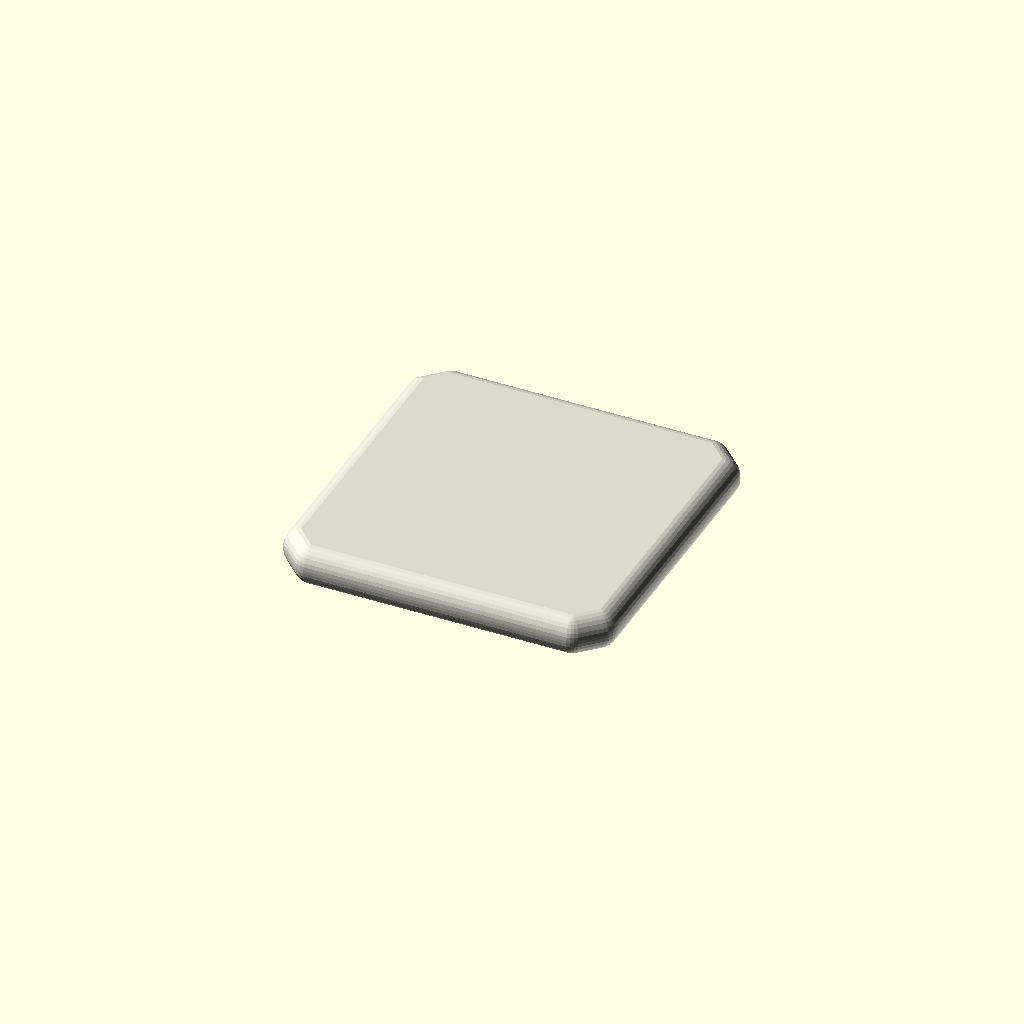
Cell 1: rendered with the file's own defaults.
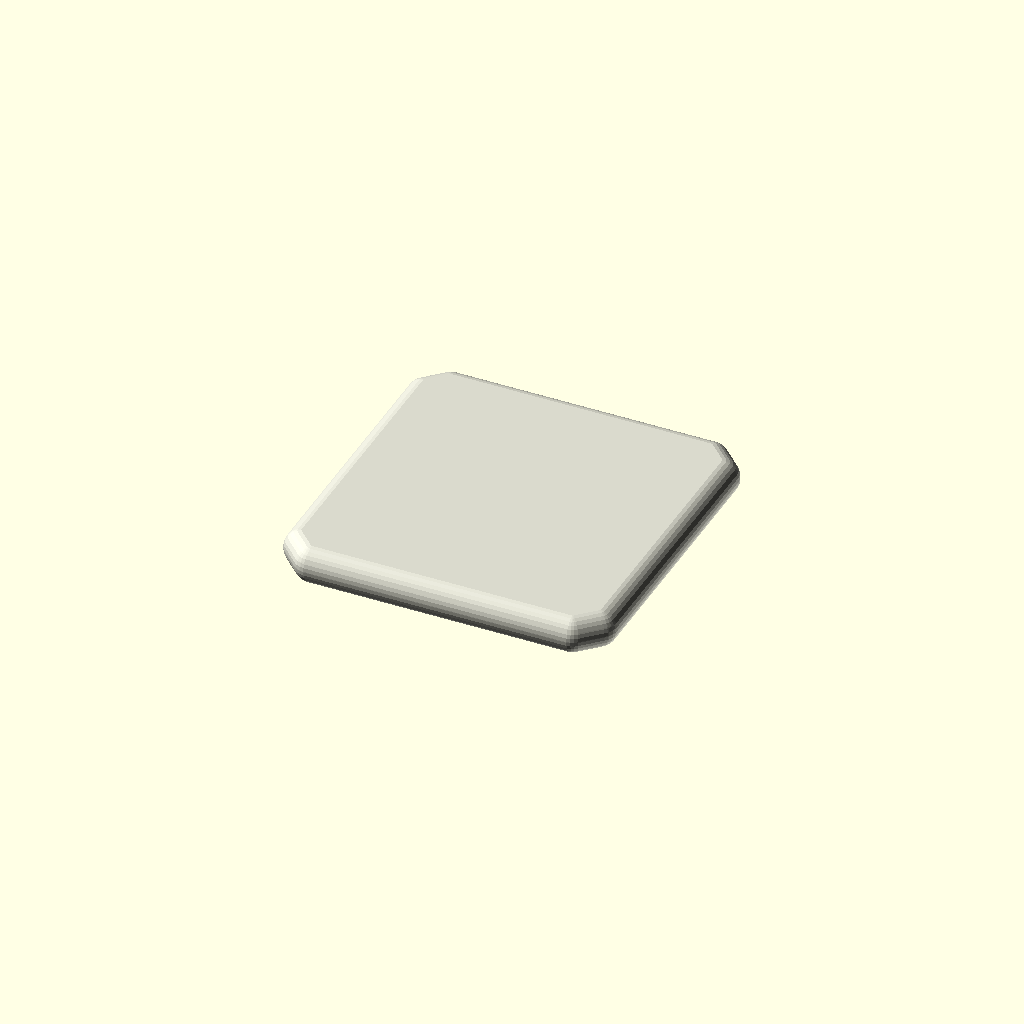
Cell 2: sheet_thickness = 0.5 (everything else at default).
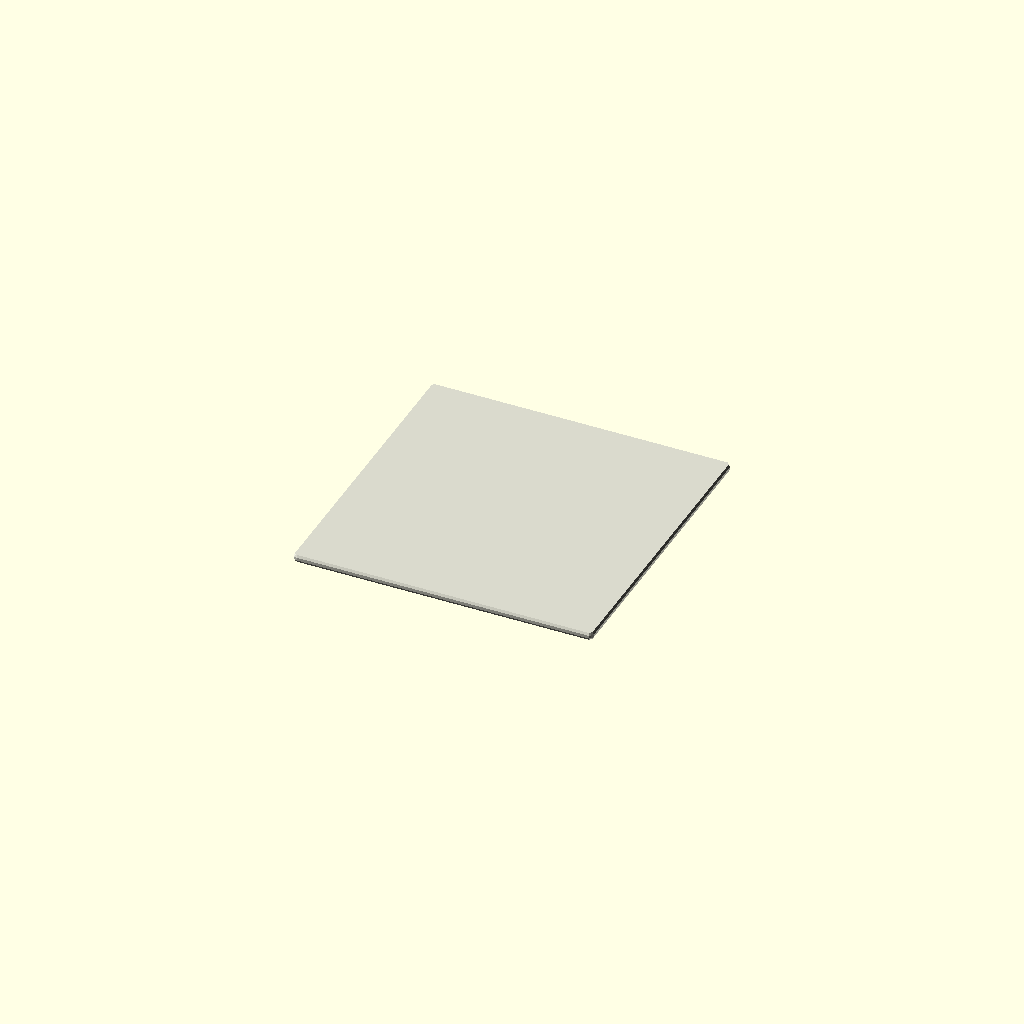
Cell 3: the same model with corner_radius = 1.
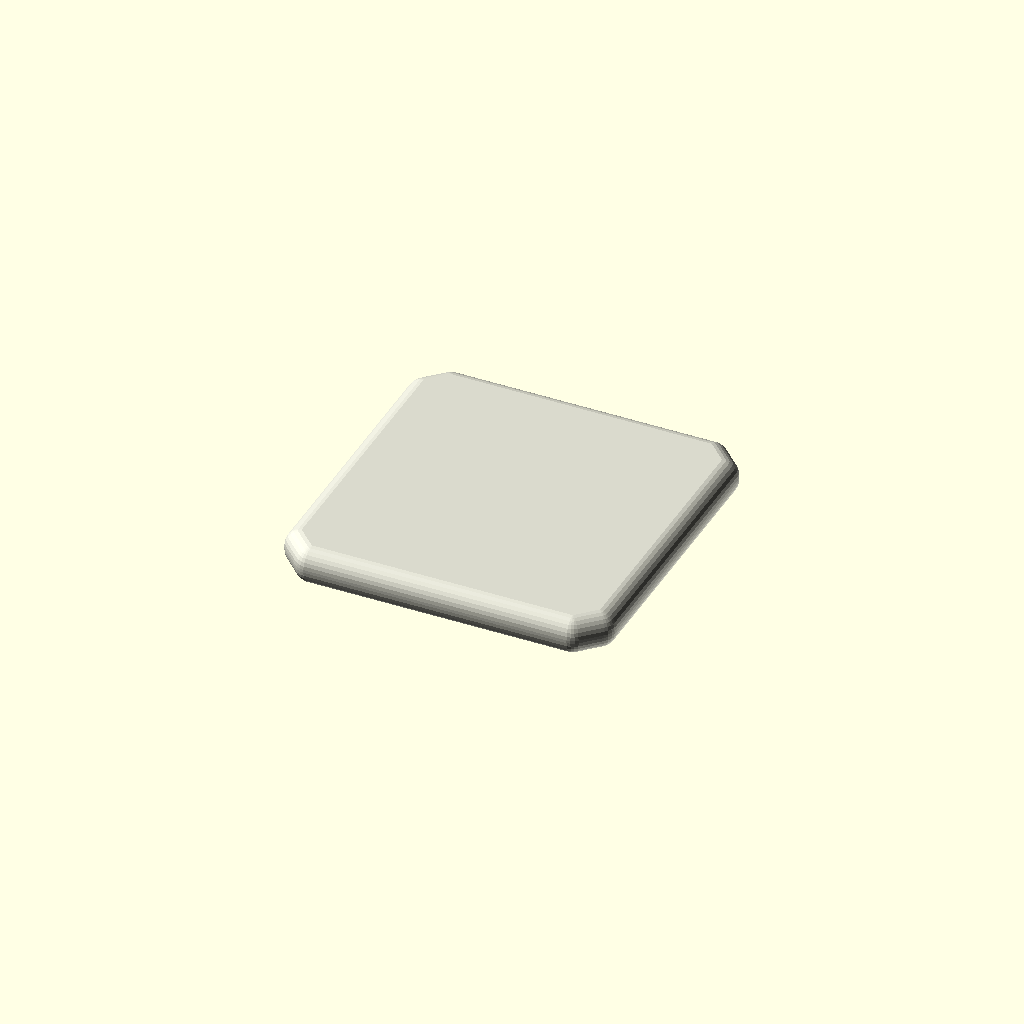
Cell 4: edge_fillet_radius = 0.1 (everything else at default).
One fixed orthographic camera (rotation 55°, 0°, 25°; colour scheme Cornfield) for every cell.
The OpenSCAD source (results/nopscadlib/ablations/no_multiview/scad/sheet__Silicone3.scad):
// Parameters
sheet_length = 200; //[100:400:1]
sheet_width = 200; //[100:400:1]
sheet_thickness = 2; //[1:6:0.5]
corner_radius = 12; //[6:24:1]
edge_fillet_radius = 0.8; //[0.3:2:0.1]
texture_groove_width = 1.2; //[0.6:3:0.1]
texture_groove_depth = 0.25; //[0.1:0.8:0.05]
texture_groove_pitch = 12; //[6:30:1]
texture_groove_count = 9; //[3:25:1]
connect_overlap = 1; //[0.5:2:0.1]

// Base shapes
module silicone_sheet_body() {
  cube([sheet_length, sheet_width, sheet_thickness], center=true);
}

module rounded_corners() {
  linear_extrude(height=sheet_thickness, center=true) {
    polygon(points=[
      [sheet_length/2 - corner_radius, sheet_width/2],
      [-sheet_length/2 + corner_radius, sheet_width/2],
      [-sheet_length/2, sheet_width/2 - corner_radius],
      [-sheet_length/2, -sheet_width/2 + corner_radius],
      [-sheet_length/2 + corner_radius, -sheet_width/2],
      [sheet_length/2 - corner_radius, -sheet_width/2],
      [sheet_length/2, -sheet_width/2 + corner_radius],
      [sheet_length/2, sheet_width/2 - corner_radius]
    ]);
  }
}

module corner_round_sphere() {
  sphere(r=corner_radius, center=true);
}

module edge_fillet_sphere() {
  sphere(r=edge_fillet_radius, center=true);
}

module texture_groove(y_offset) {
  translate([0, y_offset, sheet_thickness/2 - texture_groove_depth/2])
    cube([sheet_length + 2*connect_overlap, texture_groove_width, texture_groove_depth + connect_overlap], center=true);
}

// Operations
module rounded_corners_minkowski() {
  minkowski() {
    rounded_corners();
    corner_round_sphere();
  }
}

module edge_chamfer_or_fillet() {
  minkowski() {
    rounded_corners_minkowski();
    edge_fillet_sphere();
  }
}

module surface_texture() {
  union() {
    for (i = [0 : texture_groove_count - 1]) {
      texture_groove((-((texture_groove_count-1)/2) + i) * texture_groove_pitch);
    }
  }
}

// Final output
module silicone_sheet_complete() {
  difference() {
    edge_chamfer_or_fillet();
    surface_texture();
  }
}

// Render the final silicone sheet
color([0.85, 0.85, 0.8]) // Off-white for silicone
silicone_sheet_complete();
Parameter table extracted from the source (name, type, default, range or options):
sheet_length: number, default 200, range 1 to 100, step 400
sheet_width: number, default 200, range 1 to 100, step 400
sheet_thickness: number, default 2, range 0.5 to 1, step 6
corner_radius: number, default 12, range 1 to 6, step 24
edge_fillet_radius: number, default 0.8, range 0.1 to 0.3, step 2
texture_groove_width: number, default 1.2, range 0.1 to 0.6, step 3
texture_groove_depth: number, default 0.25, range 0.05 to 0.1, step 0.8
texture_groove_pitch: number, default 12, range 1 to 6, step 30
texture_groove_count: number, default 9, range 1 to 3, step 25
connect_overlap: number, default 1, range 0.1 to 0.5, step 2
